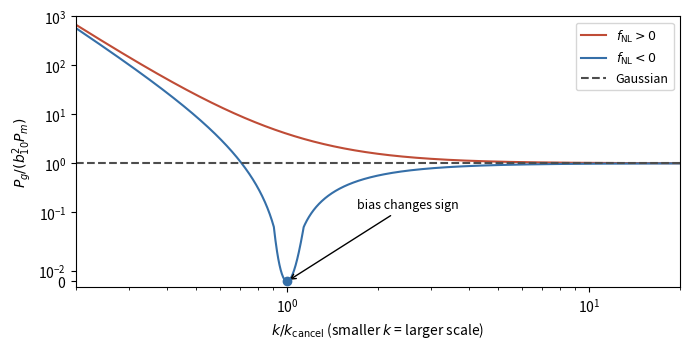

The matplotlib source for this figure: (Note: this script raises an exception after producing the figure.)
#!/usr/bin/env python3
"""Schematic deterministic bias power ratio; Python 3.14, NumPy 2.3.5, Matplotlib 3.10.7."""
from pathlib import Path
import matplotlib
matplotlib.use('Agg')
import matplotlib.pyplot as plt
import numpy as np
k=np.geomspace(.2,20,1500)
fig,ax=plt.subplots(figsize=(7,3.6),dpi=100)
ax.plot(k,(1+1/k**2)**2,label=r'$f_{\rm NL}>0$',color='#bf4c36')
ax.plot(k,(1-1/k**2)**2,label=r'$f_{\rm NL}<0$',color='#356fa8')
ax.axhline(1,color='.3',ls='--',label='Gaussian')
ax.scatter([1],[0],color='#356fa8',zorder=4)
ax.annotate('bias changes sign',xy=(1,0),xytext=(1.7,.12),arrowprops={'arrowstyle':'->'},fontsize=9)
ax.set_xscale('log');ax.set_yscale('symlog',linthresh=.05)
ax.set_xlabel(r'$k/k_{\rm cancel}$ (smaller $k$ = larger scale)')
ax.set_ylabel(r'$P_g/(b_{10}^2 P_m)$')
ax.set_ylim(-.005,1000);ax.set_xlim(.2,20)
ax.legend(loc='upper right',fontsize=9)
fig.tight_layout();fig.savefig(Path.cwd() / (Path(__file__).stem + '.png'),facecolor='white')
